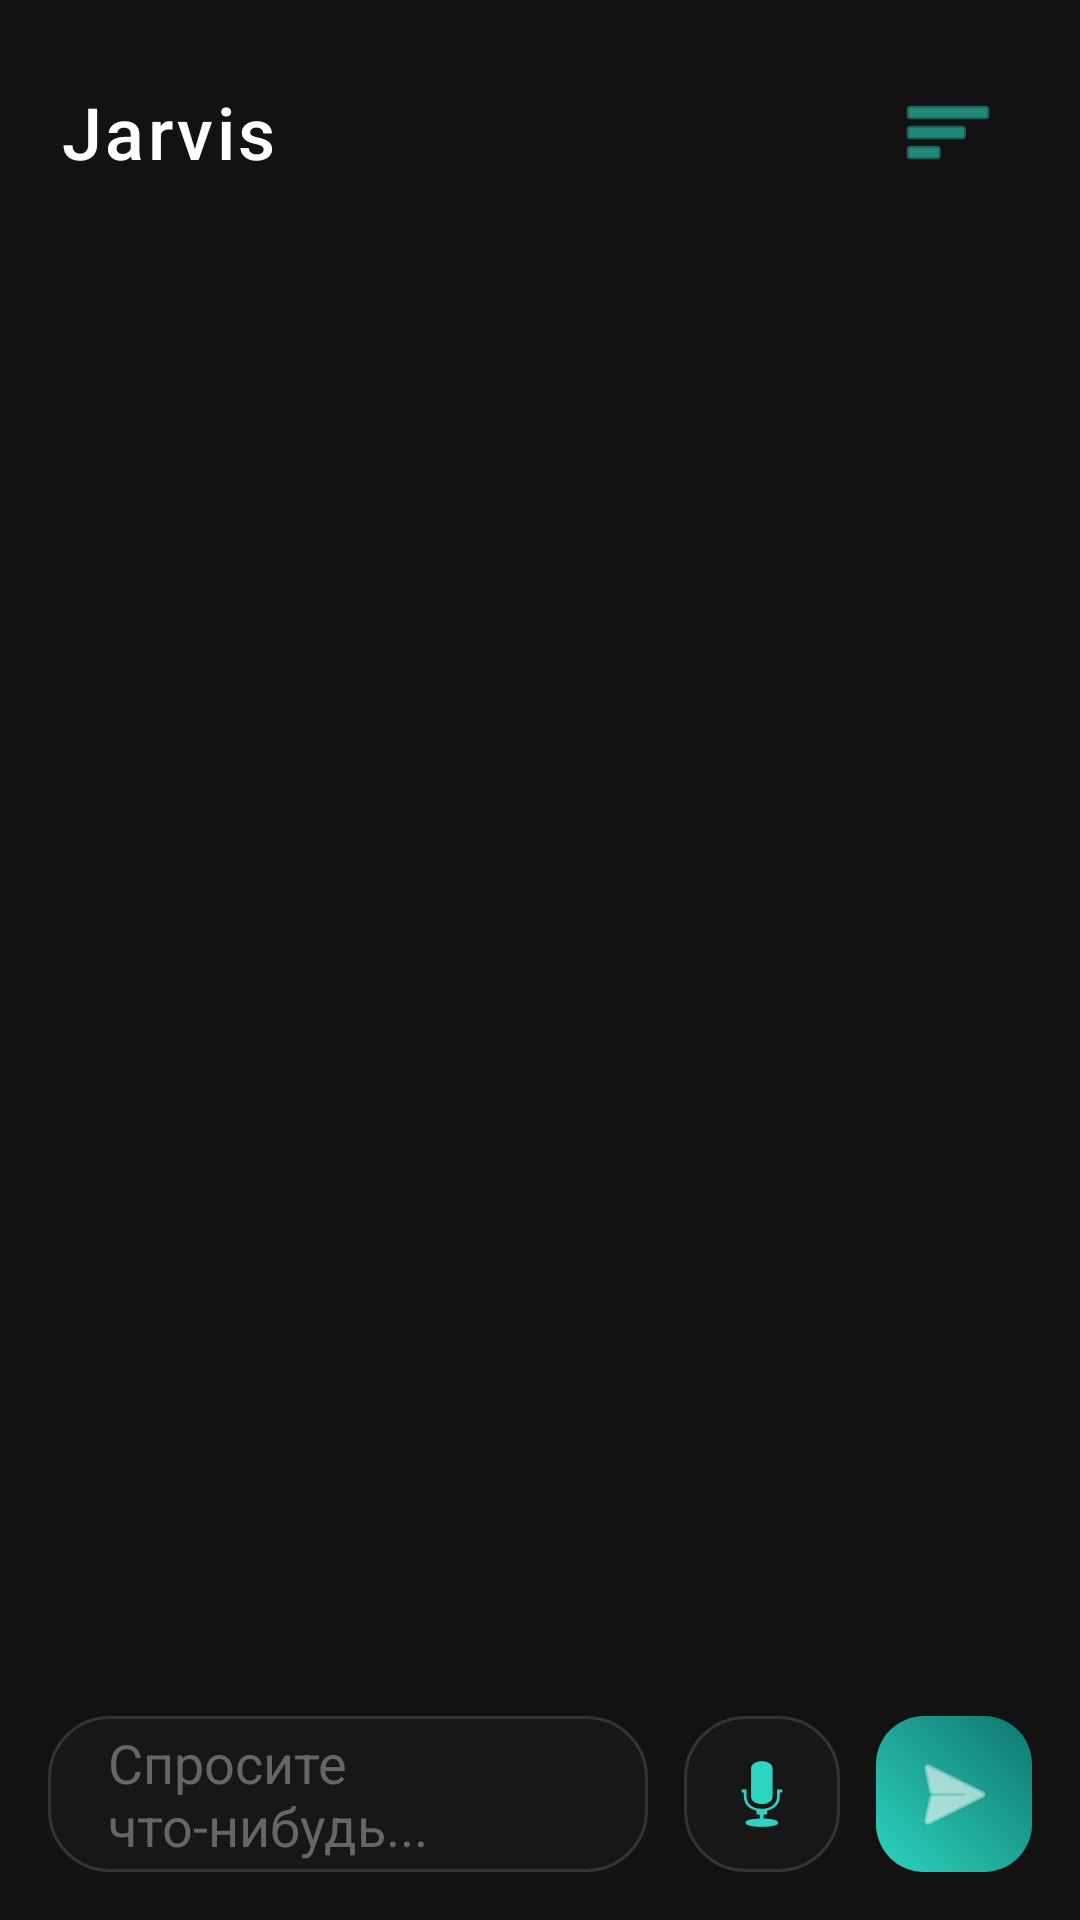

The Android layout XML behind this screen, and the referenced resources:
<!-- AndroidManifest.xml: application theme Theme.Jarvis -->
<!-- res/layout/activity_main.xml -->
<?xml version="1.0" encoding="utf-8"?>
<FrameLayout xmlns:android="http://schemas.android.com/apk/res/android"
    xmlns:app="http://schemas.android.com/apk/res-auto"
    android:layout_width="match_parent"
    android:layout_height="match_parent">

    <com.jarvis.app.AuroraBackground
        android:layout_width="match_parent"
        android:layout_height="match_parent"/>

    <androidx.constraintlayout.widget.ConstraintLayout 
    xmlns:android="http://schemas.android.com/apk/res/android"
    xmlns:app="http://schemas.android.com/apk/res-auto"
    android:layout_width="match_parent"
    android:layout_height="match_parent"
    android:background="#121212">

    
    <LinearLayout
        android:id="@+id/header"
        android:layout_width="match_parent"
        android:layout_height="wrap_content"
        android:padding="20dp"
        android:orientation="horizontal"
        android:gravity="center_vertical"
        app:layout_constraintTop_toTopOf="parent">
        
        <TextView
            android:id="@+id/toolbarTitle"
            android:layout_width="0dp"
            android:layout_height="wrap_content"
            android:layout_weight="1"
            android:text="Jarvis"
            android:textColor="#FFFFFF"
            android:textSize="24sp"
            android:fontFamily="sans-serif-medium"
            android:letterSpacing="0.05"/>
            
        <ImageButton
            android:id="@+id/btnMenu"
            android:layout_width="48dp"
            android:layout_height="48dp"
            android:background="?attr/selectableItemBackgroundBorderless"
            android:src="@android:drawable/ic_menu_sort_by_size"
            app:tint="#2DD4BF"/>
    </LinearLayout>

    
    <ScrollView
        android:id="@+id/scrollView"
        android:layout_width="match_parent"
        android:layout_height="0dp"
        android:paddingHorizontal="16dp"
        android:paddingTop="8dp"
        android:clipToPadding="false"
        app:layout_constraintTop_toBottomOf="@id/header"
        app:layout_constraintBottom_toTopOf="@id/bottomBar">
        <LinearLayout
            android:id="@+id/logContainer"
            android:layout_width="match_parent"
            android:layout_height="wrap_content"
            android:orientation="vertical"
            android:paddingBottom="16dp"/>
    </ScrollView>

    
    <LinearLayout
        android:id="@+id/apiBar"
        android:layout_width="match_parent"
        android:layout_height="wrap_content"
        android:orientation="horizontal"
        android:padding="12dp"
        android:background="#1A1A22"
        android:visibility="gone"
        app:layout_constraintBottom_toTopOf="@id/bottomBar">
        <EditText
            android:id="@+id/apiKeyField"
            android:layout_width="0dp"
            android:layout_height="44dp"
            android:layout_weight="1"
            android:hint="API Ключ"
            android:textColor="#FFFFFF"
            android:textColorHint="#666"
            android:background="@drawable/bg_glass"
            android:paddingStart="16dp"
            android:inputType="textCapSentences|textMultiLine|textNoSuggestions"/>
        <Button
            android:id="@+id/btnSaveKey"
            android:layout_width="wrap_content"
            android:layout_height="44dp"
            android:text="OK"
            android:layout_marginStart="8dp"
            android:backgroundTint="#2DD4BF"/>
    </LinearLayout>

    
    <LinearLayout
        android:id="@+id/bottomBar"
        android:layout_width="match_parent"
        android:layout_height="wrap_content"
        android:orientation="horizontal"
        android:padding="16dp"
        android:gravity="center_vertical"
        app:layout_constraintBottom_toBottomOf="parent">

        <EditText
            android:id="@+id/inputField"
            android:layout_width="0dp"
            android:layout_height="52dp"
            android:layout_weight="1"
            android:hint="Спросите что-нибудь..."
            android:textColor="#FFFFFF"
            android:textColorHint="#666"
            android:background="@drawable/bg_glass"
            android:paddingStart="20dp"
            android:paddingEnd="20dp"
            android:inputType="textCapSentences|textMultiLine|textNoSuggestions"
            android:maxLines="1"/>

        <ImageButton
            android:id="@+id/voiceButton"
            android:layout_width="52dp"
            android:layout_height="52dp"
            android:layout_marginStart="12dp"
            android:background="@drawable/bg_glass"
            android:src="@android:drawable/ic_btn_speak_now"
            app:tint="#2DD4BF"/>

        <ImageButton
            android:id="@+id/sendButton"
            android:layout_width="52dp"
            android:layout_height="52dp"
            android:layout_marginStart="12dp"
            android:background="@drawable/bg_button_primary"
            android:src="@android:drawable/ic_menu_send"
            app:tint="#FFFFFF"/>
    </LinearLayout>
</androidx.constraintlayout.widget.ConstraintLayout>
</FrameLayout>
<!-- resources referenced by this layout -->
<resources>
  <!-- drawable bg_button_primary (drawable) -->
  <?xml version="1.0" encoding="utf-8"?>
  <shape xmlns:android="http://schemas.android.com/apk/res/android">
      <gradient android:startColor="#2DD4BF" android:endColor="#0F766E" android:angle="45"/>
      <corners android:radius="16dp"/>
  </shape>
  <!-- drawable bg_glass (drawable) -->
  <?xml version="1.0" encoding="utf-8"?>
  <shape xmlns:android="http://schemas.android.com/apk/res/android">
      <solid android:color="#D9181818"/> 
      <corners android:radius="20dp"/>
      <stroke android:width="1dp" android:color="#22FFFFFF"/> 
  </shape>
  <style name="Theme.Jarvis" parent="Theme.Material3.Dark.NoActionBar">
          <item name="colorPrimary">#6C63FF</item>
          <item name="android:statusBarColor">#0B0B0E</item>
          <item name="android:windowLightStatusBar">false</item>
          <item name="android:navigationBarColor">#0B0B0E</item>
      </style>
</resources>
